Run: headless pygame with SDL's dummy video driver; simulated clock (each Clock.tick advances the game by its frame time, no real sleeping); random seed 0; keys injected as events and as key.get_pressed() state; no mouse input.
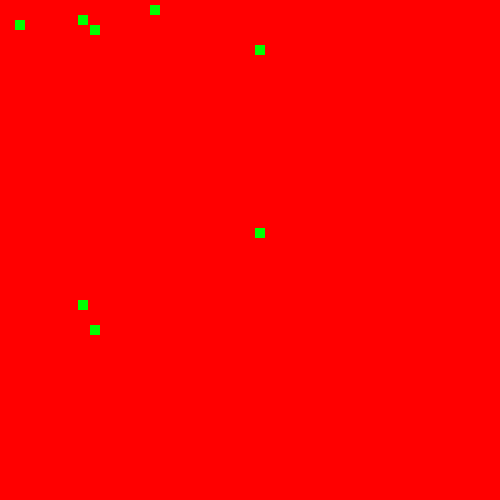
Frame 1 of 4 · flips 1–60 · no input
Frame 2 of 4 · flips 61–180 · tapped SPACE, RETURN · held RIGHT (→), D · screen unchanged from frame 1, image omitted
Frame 3 of 4 · flips 181–300 · held DOWN (↓), S · screen unchanged from frame 2, image omitted
Frame 4 of 4 · flips 301–420 · held LEFT (←), A, UP (↑), W · screen unchanged from frame 3, image omitted

The pygame program that drew these frames:

import pygame 



pygame.init()


tela =  pygame.display.set_mode([500,500])
run = True


while run:
      for eventos in pygame.event.get():
          if eventos.type  == pygame.QUIT:
               run = False     


      tela.fill('red')


      pygame.draw.rect(tela, 'green', (15,20,10,10))
      pygame.draw.rect(tela, 'green', (150,5,10,10))
      pygame.draw.rect(tela, 'green', (78,15,10,10))
      pygame.draw.rect(tela, 'green', (90,25,10,10))
      pygame.draw.rect(tela, 'green', (255,45,10,10))
      l =  [1,2,3]
      for x in l:
        pygame.draw.rect(tela, 'green', (78,300,10,10))
        pygame.draw.rect(tela, 'green', (90,325,10,10))
        pygame.draw.rect(tela, 'green', (255,228,10,10))
           


      


      pygame.display.flip()



pygame.quit()      
